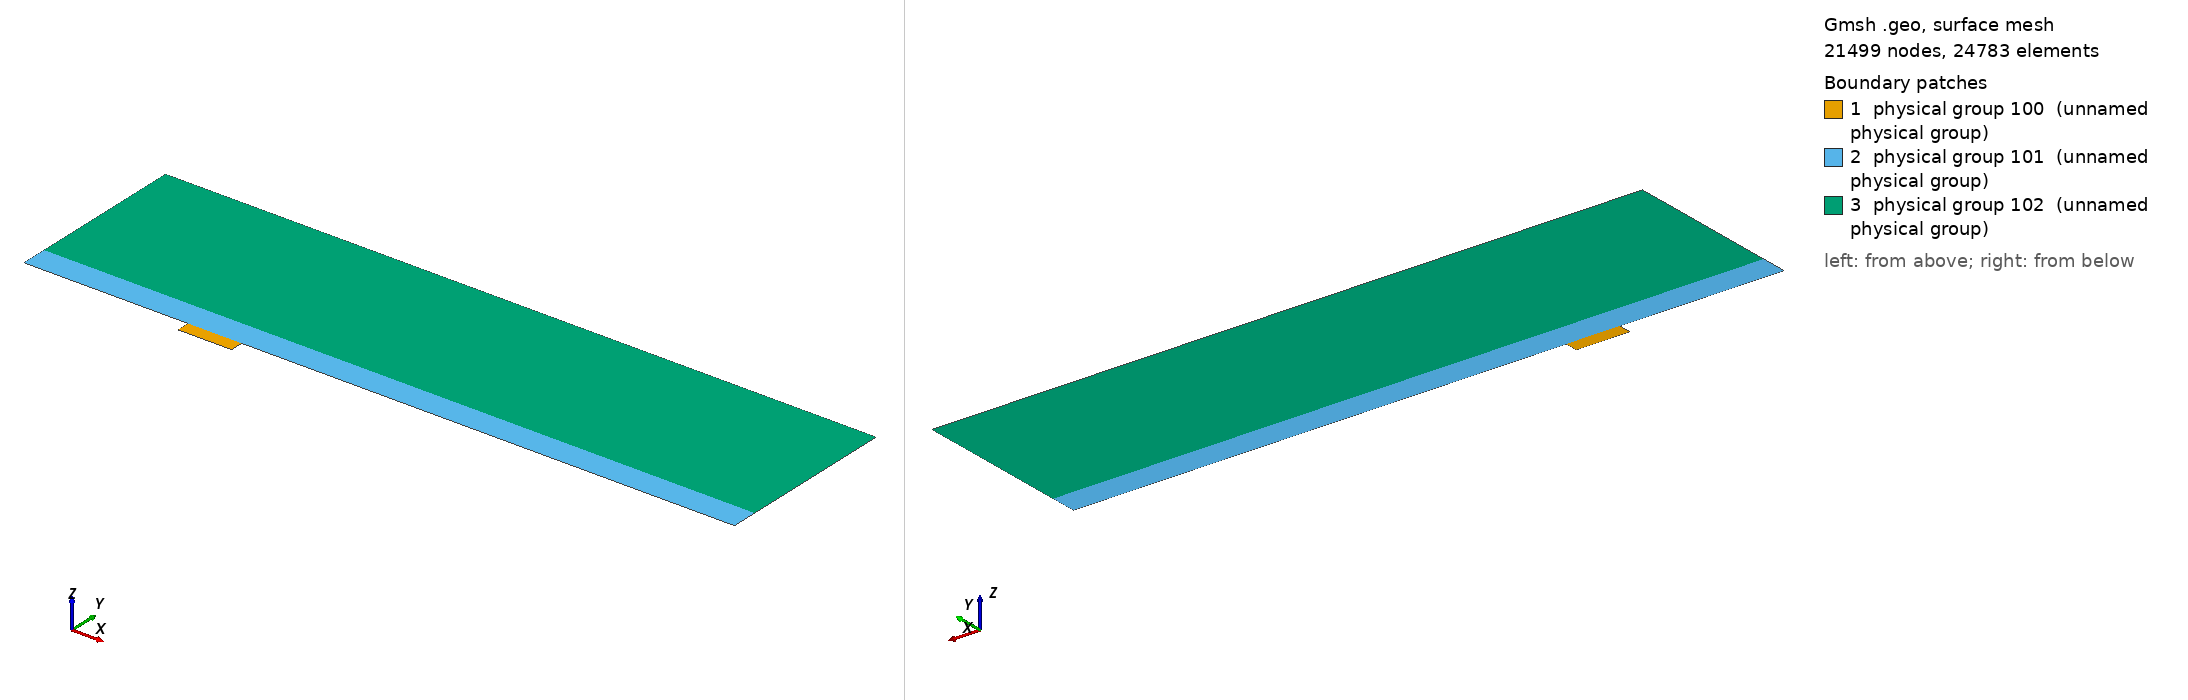

Gmsh geometry script, surface-meshed: 21499 nodes, 24783 surface elements. Boundary patches (legend numbers): 1 physical group 100 (unnamed physical group), 2 physical group 101 (unnamed physical group), 3 physical group 102 (unnamed physical group). Left view from above one corner, right view from below the opposite corner. Legend entries are the model's physical surfaces. The drawing asked Gmsh for element sizes between 1% and 20% of the model's largest extent; the script's own settings can give other sizes.

=== mesh_d4_w16.25.geo (drawn) ===
// Macro parameters
deltaStar = 1;
D = 4 * deltaStar; // depth of the gap 
W = 16.25 * deltaStar; // width of the gap
BL = 8 * deltaStar; // height of the second layer of quad elements
x0 = 50 * deltaStar; // x distance from inflow to gap
lengthOutflow = 150 * deltaStar; // length after the gap
x1 = W + lengthOutflow; // last point of the domain
triagHeightRegion = 6 * BL; // height of the triangular region
h = BL + triagHeightRegion; // height of the domain


// Micro parameters
dx = 0.05; // dx of square elements near the leading and trailing edge of the gap (most resolution-demanding points in the domain)

// All the value below are between 0 and 1. =1  means the elements are all equal in size. Avoid using values very close to 1, because we dividing by log(p) in the formula.
p_in_v = 0.95; // densitiy concentration of elements inside the gap, vertically.
p_in_h = 0.95; // densitiy concentration of elements inside the gap, horizontally. 

p_out_h = 0.9; // densitiy concentration of elements outside the gap, horizontally.
p_out_v_inflow = 0.97; // densitiy concentration of elements outside the gap, vertically, near the inflow.
p_out_v_outflow = 0.99; // densitiy concentration of elements outside the gap, vertically, near the outflow.
p_triag_h = 1.2; // densitiy concentration of elements in the triangular region of the domain, horizontally.


// Automated parameters 
a_in_v = dx / (W / 2);
a_in_h = dx / (D / 2);
a_out_h = dx / BL;
a_out_v_inflow = dx / x0;
a_out_v_outflow = dx / lengthOutflow;

// for the derivation of the formula, see file 20250123_gmshFormula.md in the docs folder
N_in_v = Ceil( Log (a_in_v / (1 - p_in_v + a_in_v * p_in_v)) / Log(p_in_v) );
N_in_h = Ceil( Log (a_in_h / (1 - p_in_h + a_in_h * p_in_h)) / Log(p_in_h) );
N_out_h = Ceil( Log (a_out_h / (1 - p_out_h + a_out_h * p_out_h)) / Log(p_out_h) );
N_out_v_inflow = Ceil( Log (a_out_v_inflow / (1 - p_out_v_inflow + a_out_v_inflow * p_out_v_inflow)) / Log(p_out_v_inflow) );
N_out_v_outflow = Ceil( Log (a_out_v_outflow / (1 - p_out_v_outflow + a_out_v_outflow * p_out_v_outflow)) / Log(p_out_v_outflow) );

// for triangular region
dx_triag_h = BL * (1 - p_out_h) / (1 - p_out_h ^ (N_out_h + 1));
a_triag_h = dx_triag_h / triagHeightRegion;
N_triag_h = Ceil( Log (1 - (1 - p_triag_h) / a_triag_h) / Log(p_triag_h) );
dx_triag_v = triagHeightRegion * p_triag_h ^ N_triag_h * (1 - p_triag_h) / (1 - p_triag_h ^ (N_triag_h + 1));
a_triag_v = dx_triag_v / (x0 + W + lengthOutflow);
N_triag_v = Ceil( 1/(a_triag_v) - 1 ); // we assume p_triag_v = 1, otherwise the formula is different


Point(1) = {-x0, 0, 0};
Point(2) = {0,0,0};
Point(3) = {0,-D,0};
Point(4) = {W,-D,0};
Point(5) = {W,0,0};
Point(6) = {x1,0,0};
Point(7) = {x1,BL,0};
Point(8) = {x1,h,0};
Point(9) = {-x0,h,0};
Point(10) = {-x0,BL,0};
Point(11) = {0,BL,0};
Point(12) = {W,BL,0};
Point(13) = {W/2,0,0};
Point(14) = {W/2,BL,0};
Point(15) = {0,-D/2,0};
Point(16) = {W/2,-D,0};
Point(17) = {W,-D/2,0};

Line(1) = {1,2};
Line(2) = {2,15};
Line(3) = {3,16};
Line(4) = {4,17};
Line(5) = {5,6};
Line(6) = {6,7};
Line(7) = {7,8};
Line(8) = {8,9};
Line(9) = {9,10};
Line(10) = {10,1};
Line(11) = {10,11};
Line(12) = {11,14};
Line(13) = {12,7};
Line(14) = {2,13};
Line(15) = {15,3};
Line(16) = {16,4};
Line(17) = {17,5};
Line(18) = {13,5};
Line(19) = {14,12};

Curve Loop(1) = {2, 15, 3, 16, 4, 17, -18, -14};
Plane Surface(1) = {1};

Curve Loop(2) = {1,14,18,5,6,-13,-19,-12,-11,10};
Plane Surface(2) = {2};

Curve Loop(3) = {11, 12, 19, 13, 7, 8, 9};
Plane Surface(3) = {3};


Transfinite Surface {1} = {3, 4, 5, 2}; // number '1' must match the number '1' of plane surface
Transfinite Surface {2} = {1, 6, 7, 10}; // number '2' must match the number '2' of plane surface

Transfinite Curve {-14, 18, -3, 16, -12, 19} = N_in_v Using Progression p_in_v;
Transfinite Curve {-2, 15, 17, -4} = N_in_h Using Progression p_in_h;


Transfinite Curve {1, 11} = N_out_v_inflow Using Progression p_out_v_inflow;
Transfinite Curve {10, -6} = N_out_h Using Progression p_out_h;
Transfinite Curve {-13, -5} = N_out_v_outflow Using Progression p_out_v_outflow;

Recombine Surface {1, 2};

Transfinite Curve {8} = N_triag_v Using Progression 1;
Transfinite Curve {7, -9} = N_triag_h Using Progression p_triag_h;

// defining boundary
Physical Curve(1) = {9, 10}; // inlet
Physical Curve(2) = {6, 7}; // outlet
Physical Curve(3) = {8}; // top
Physical Curve(4) = {1, 3, 16, 5, 2, 15, 4, 17}; // wall


Physical Surface(100) = {1};
Physical Surface(101) = {2};
Physical Surface(102) = {3};
